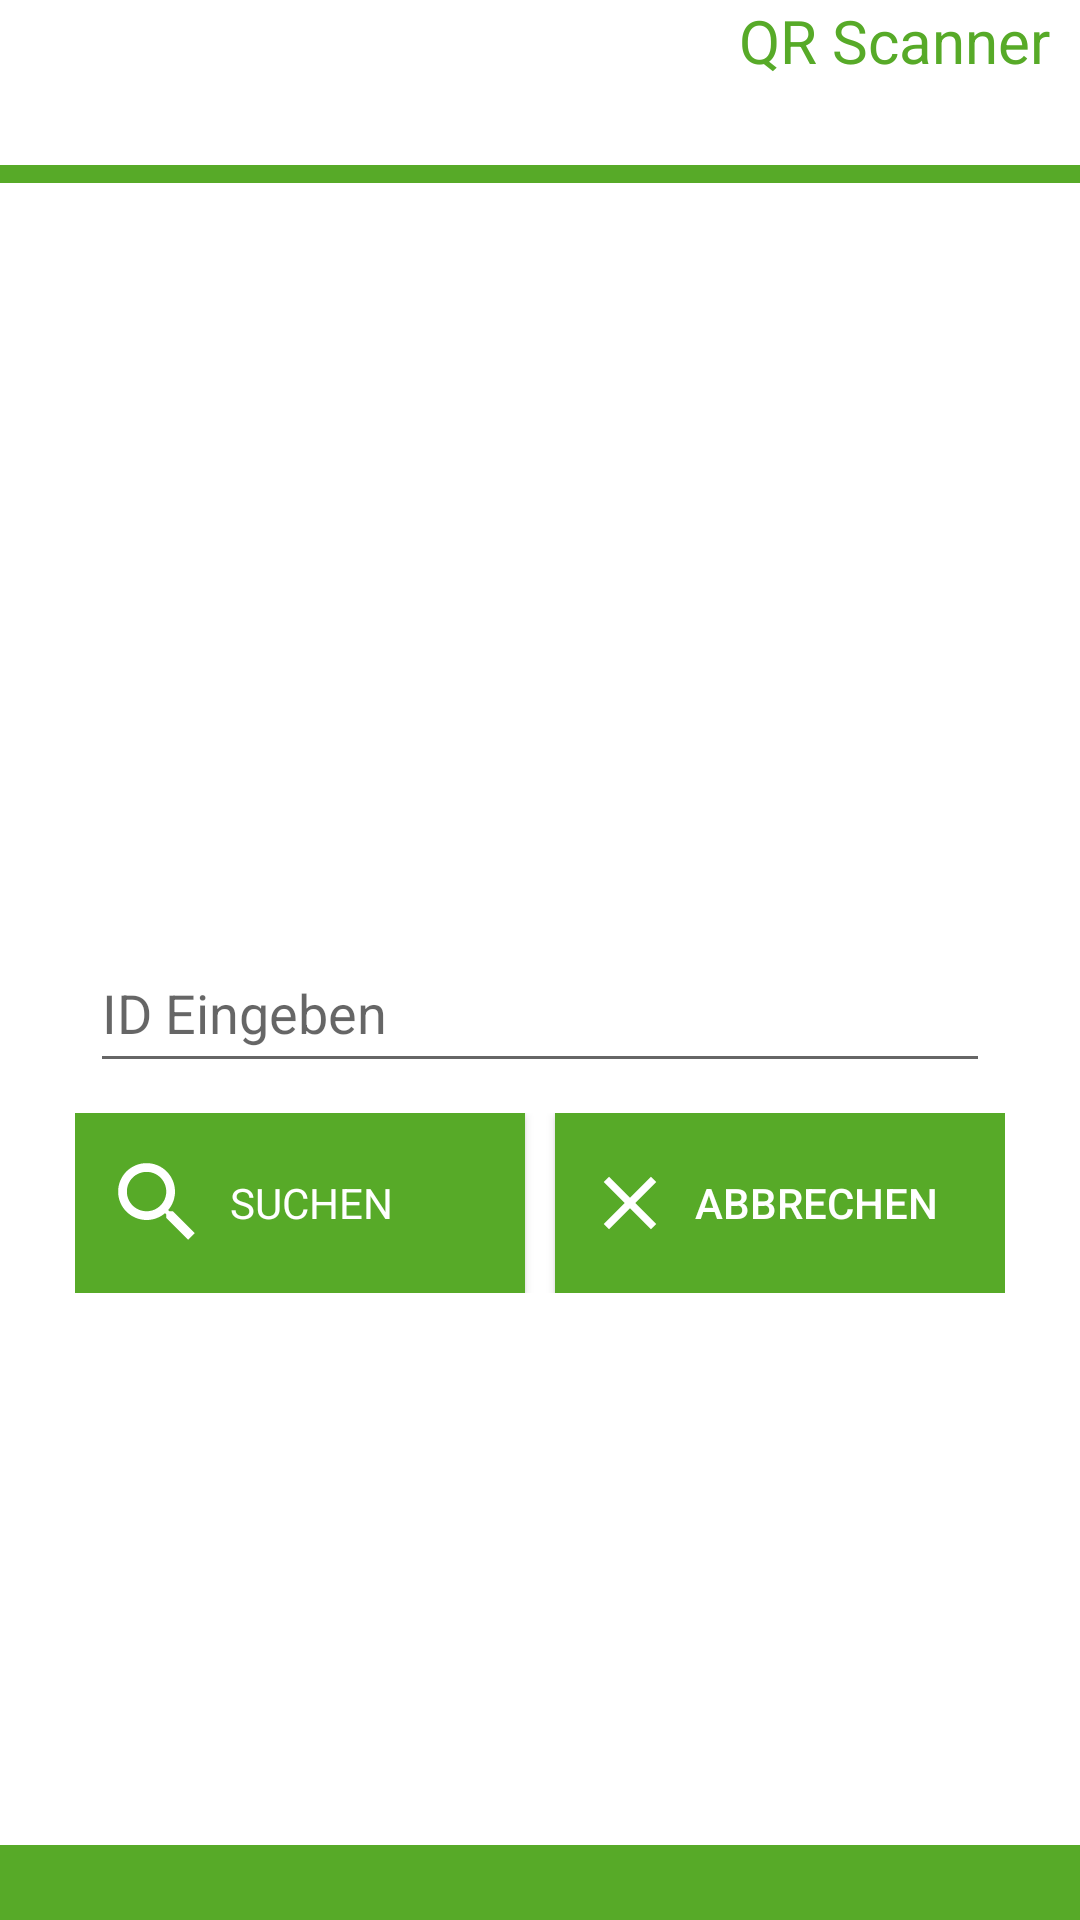

Reconstruct the res/layout file that produces this screen, plus the resources it refers to.
<!-- AndroidManifest.xml: application theme AppTheme -->
<!-- res/layout/activity_type_produkt_nummer.xml -->
<?xml version="1.0" encoding="utf-8"?>
<LinearLayout
        android:id="@+id/typeNrLayout"
        xmlns:android="http://schemas.android.com/apk/res/android"
        android:layout_width="match_parent"
        android:layout_height="match_parent"
        android:orientation="vertical"
        android:background="@color/mainPanelColor"
        xmlns:tools="http://schemas.android.com/tools"
        xmlns:app="http://schemas.android.com/apk/res-auto"
>

    <FrameLayout
            android:layout_width="match_parent"
            android:layout_height="wrap_content"
            android:orientation="horizontal"
    >
        <ImageView
                android:layout_width="wrap_content"
                android:layout_height="wrap_content"
                app:srcCompat="@drawable/ic_logo"
                android:id="@+id/imageView"
                tools:ignore="VectorDrawableCompat"
        />
        <TextView android:id="@+id/app_name" style="@style/appLabel"/>
    </FrameLayout>
    <View
            android:layout_width="match_parent"
            android:layout_height="6dp"
            android:layout_marginTop="5dp"
            android:layout_marginBottom="50dp"
            android:background="@color/btnBGColor"
    />

    <LinearLayout style="@style/inputNrWrapper">
        <EditText android:id="@+id/inputNr" style="@style/inputNr" />
    </LinearLayout>

    <LinearLayout style="@style/buttonsWrapper">
        <Button android:id="@+id/submitBtn" style="@style/submitBtn" />
        <Button android:id="@+id/cancel" style="@style/cancel" />
    </LinearLayout>

    <LinearLayout
            android:layout_height="match_parent"
            android:layout_width="match_parent"
            android:orientation="horizontal"
    >
        <View style="@style/footer"/>

    </LinearLayout>

</LinearLayout>
<!-- resources referenced by this layout -->
<resources>
  <color name="btnBGColor">#57aa28</color>
  <color name="mainPanelColor">#ffffff</color>
  <style name="appLabel">
          <item name="android:textSize">20sp</item>
          <item name="android:layout_height">50dp</item>
          <item name="android:layout_gravity"> end</item>
          <item name="android:textAlignment">center</item>
          <item name="android:text">@string/app_name</item>
          <item name="android:layout_marginRight">10dp</item>
          <item name="android:layout_width">wrap_content</item>
          <item name="android:textColor">@color/btnBGColor</item>
          <item name="android:fontFamily">Roboto Condensed, Helvetica, Arial, sans-serif</item>
      </style>
  <style name="buttonsWrapper">
          <item name="android:layout_width">wrap_content</item>
          <item name="android:layout_height">wrap_content</item>
          <item name="android:orientation">horizontal</item>
          <item name="android:layout_gravity">center_horizontal</item>
          <item name="android:layout_marginTop">10dp</item>
      </style>
  <style name="cancel">
          <item name="android:text">@string/cancel</item>
          <item name="android:layout_width">150dp</item>
          <item name="android:layout_height">60dp</item>
          <item name="android:background">@color/btnBGColor</item>
          <item name="android:textColor">@color/btnTextColor</item>
          <item name="android:paddingLeft">10dp</item>
          <item name="android:textAlignment">viewStart</item>
          <item name="android:drawableLeft">@drawable/ic_clear_black_24dp</item>
      </style>
  <style name="footer">
          <item name="android:layout_width">match_parent</item>
          <item name="android:layout_height">25dp</item>
          <item name="android:background">@color/btnBGColor</item>
          <item name="android:layout_gravity">bottom</item>
          <item name="android:layout_marginTop">10dp</item>
      </style>
  <style name="inputNr">
          <item name="android:hint">@string/inputNr</item>
          <item name="android:layout_width">300dp</item>
          <item name="android:layout_height">50dp</item>
          <item name="android:inputType">text</item>
          <item name="android:layout_gravity">center_horizontal</item>
      </style>
  <style name="inputNrWrapper">
          <item name="android:layout_width">wrap_content</item>
          <item name="android:layout_height">wrap_content</item>
          <item name="android:orientation">horizontal</item>
          <item name="android:layout_gravity">center</item>
          <item name="android:layout_marginTop">200dp</item>
      </style>
  <style name="AppTheme" parent="Theme.AppCompat.Light.NoActionBar">
          
          <item name="colorPrimary">@color/colorPrimary</item>
          <item name="colorPrimaryDark">@color/colorPrimaryDark</item>
          <item name="colorAccent">@color/colorAccent</item>
      </style>
  <string name="app_name">QR Scanner</string>
  <string name="cancel">\u00A0 Abbrechen</string>
  <color name="btnTextColor">#ffffff</color>
  <!-- drawable ic_clear_black_24dp (drawable) -->
  <vector
          android:height="30dp"
          android:width="30dp"
          android:tint="#FFFFFF"
          android:viewportHeight="24.0"
          android:viewportWidth="24.0"
          xmlns:android="http://schemas.android.com/apk/res/android"
  >
      <path android:fillColor="#FF000000" android:pathData="M19,6.41L17.59,5 12,10.59 6.41,5 5,6.41 10.59,12 5,17.59 6.41,19 12,13.41 17.59,19 19,17.59 13.41,12z"/>
  </vector>
  <string name="inputNr">ID Eingeben</string>
  <string name="submitBtn">\u00A0 Suchen</string>
  <color name="colorPrimary">#008577</color>
  <color name="colorPrimaryDark">#00574B</color>
  <color name="colorAccent">#D81B60</color>
</resources>
